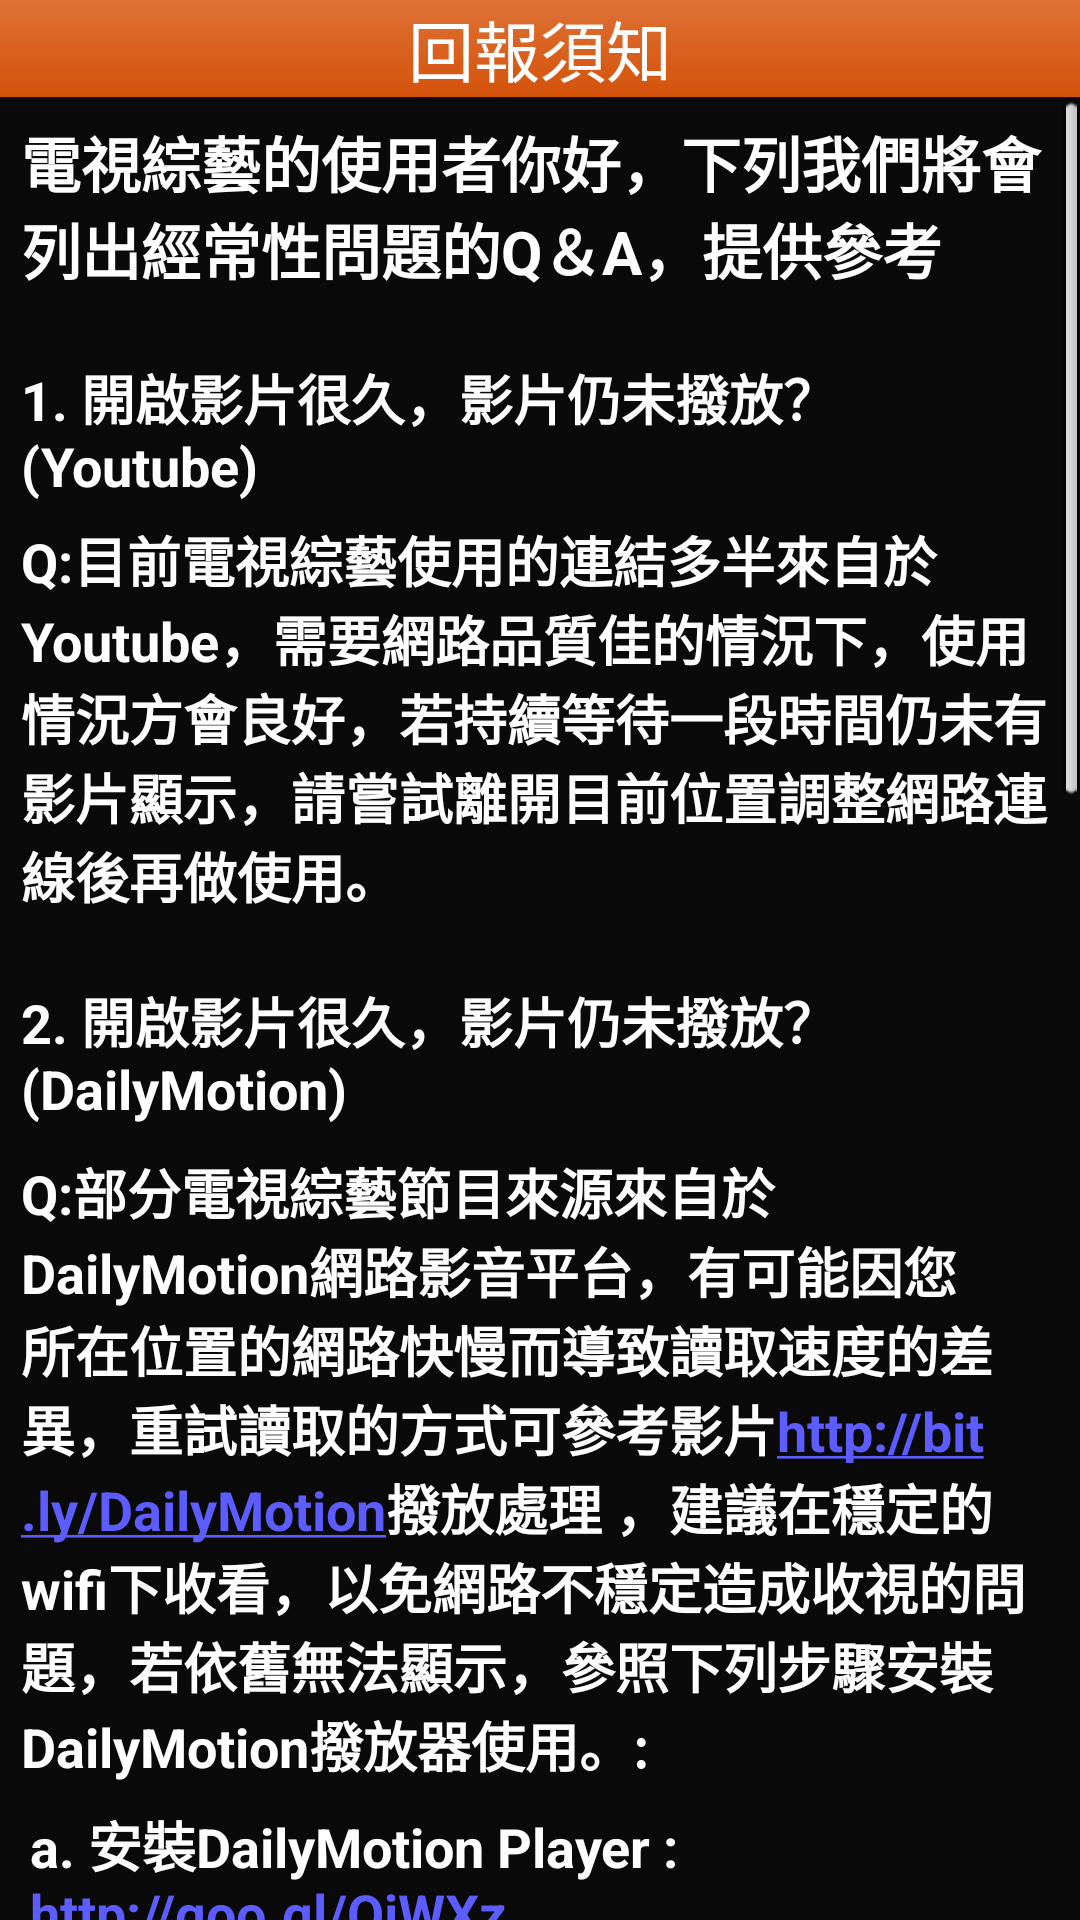

Produce the Android XML layout that renders to this screen, including the resource entries it uses.
<!-- AndroidManifest.xml: application theme android:Theme.NoTitleBar -->
<!-- res/layout/dialog_feedback.xml -->
<?xml version="1.0" encoding="utf-8"?>
<LinearLayout xmlns:android="http://schemas.android.com/apk/res/android"
    android:layout_width="fill_parent"
    android:layout_height="wrap_content"
    android:orientation="vertical" 
    android:background="@color/background"
    >

    <TextView
        android:layout_width="fill_parent"
        android:layout_height="wrap_content"
        android:background="@drawable/topbar_bg"
        android:textAppearance="?android:attr/textAppearanceLarge"
        android:text="@string/report_title"
        android:gravity="center" />

    <ScrollView 
        android:layout_width="fill_parent"
        android:layout_height="wrap_content"
        android:background="@color/background">
        <LinearLayout 
		    android:layout_width="fill_parent"
		    android:layout_height="wrap_content"
		    android:padding="5dp"
		    android:orientation="vertical" 
		    android:background="@color/background"
		    >
		    <TextView
		        android:layout_width="fill_parent"
		        android:layout_height="wrap_content"
		        android:padding="2dp"
		        android:text="@string/report_description"
		        android:textColor="@color/white"
		        android:textSize="20dp"
		        android:textStyle="bold" />
		
		    <TextView
		        android:layout_width="fill_parent"
		        android:layout_height="wrap_content"
                android:layout_marginTop="18dp"
		        android:padding="2dp"
		        android:textColor="@color/white"
		        android:textSize="18dp"
                android:textStyle="bold"
		        android:text="@string/report_descriptionQ1"
		        />
		    <TextView
		        android:layout_width="fill_parent"
		        android:layout_height="wrap_content"
                android:layout_marginTop="2dp"
		        android:padding="2dp"
		        android:textColor="@color/white"
                android:textSize="18dp"
                android:textStyle="bold"
		        android:text="@string/report_descriptionA1"
		        />
		    <TextView
                android:layout_width="fill_parent"
                android:layout_height="wrap_content"
                android:layout_marginTop="18dp"
                android:padding="2dp"
                android:textColor="@color/white"
                android:textSize="18dp"
                android:textStyle="bold"
                android:text="@string/report_descriptionQ2"
                />
            <TextView
                android:layout_width="fill_parent"
                android:layout_height="wrap_content"
                android:layout_marginTop="5dp"
                android:autoLink="web"
                android:padding="2dp"
                android:textColor="@color/white"
                android:textSize="18dp"
                android:textStyle="bold"
                android:text="@string/report_descriptionA2"
                />
            <TextView
                android:layout_width="fill_parent"
                android:layout_height="wrap_content"
                android:autoLink="web"
                android:padding="5dp"
                android:textColor="@color/white"
                android:textSize="18dp"
                android:textStyle="bold"
                android:text="@string/report_descriptionA21"
                />
            <TextView
                android:layout_width="fill_parent"
                android:layout_height="wrap_content"
                android:padding="5dp"
                android:textColor="@color/white"
                android:textSize="18dp"
                android:textStyle="bold"
                android:text="@string/report_descriptionA22"
                />
            <TextView
                android:layout_width="fill_parent"
                android:layout_height="wrap_content"
                android:padding="5dp"
                android:textColor="@color/white"
                android:textSize="18dp"
                android:textStyle="bold"
                android:text="@string/report_descriptionA23"
                />
		    <TextView
		        android:layout_width="fill_parent"
		        android:layout_height="wrap_content"
		        android:layout_marginTop="18dp"
		        android:padding="2dp"
		        android:textColor="@color/white"
                android:textSize="18dp"
                android:textStyle="bold"
		        android:text="@string/report_descriptionQ3"
		        />
		    <TextView
		        android:layout_width="fill_parent"
		        android:layout_height="wrap_content"
                android:layout_marginTop="5dp"
		        android:padding="2dp"
		        android:textColor="@color/white"
                android:textSize="18dp"
                android:textStyle="bold"
		        android:text="@string/report_descriptionA3"
		        />
		    <TextView
                android:layout_width="fill_parent"
                android:layout_height="wrap_content"
                android:autoLink="web"
                android:padding="5dp"
                android:textColor="@color/white"
                android:textSize="18dp"
                android:textStyle="bold"
                android:text="@string/report_descriptionA31"
                />
		    <TextView
                android:layout_width="fill_parent"
                android:layout_height="wrap_content"
                android:padding="5dp"
                android:textColor="@color/white"
                android:textSize="18dp"
                android:textStyle="bold"
                android:text="@string/report_descriptionA32"
                />
		    <TextView
                android:layout_width="fill_parent"
                android:layout_height="wrap_content"
                android:padding="5dp"
                android:textColor="@color/white"
                android:textSize="18dp"
                android:textStyle="bold"
                android:text="@string/report_descriptionA33"
                />
		    <TextView
		        android:layout_width="fill_parent"
		        android:layout_height="wrap_content"
                android:layout_marginTop="18dp"
		        android:padding="2dp"
		        android:textColor="@color/white"
                android:textSize="18dp"
                android:textStyle="bold"
		        android:text="@string/report_descriptionQ4"
		        />
		    <TextView
		        android:layout_width="fill_parent"
		        android:layout_height="wrap_content"
                android:layout_marginTop="5dp"
		        android:padding="2dp"
		        android:textColor="@color/white"
                android:textSize="18dp"
                android:textStyle="bold"
		        android:text="@string/report_descriptionA4"
		        />
		    <TextView
                android:layout_width="fill_parent"
                android:layout_height="wrap_content"
                android:layout_marginTop="18dp"
                android:padding="2dp"
                android:textColor="@color/white"
                android:textSize="18dp"
                android:textStyle="bold"
                android:text="@string/report_descriptionQ5"
                />
            <TextView
                android:layout_width="fill_parent"
                android:layout_height="wrap_content"
                android:layout_marginTop="5dp"
                android:padding="2dp"
                android:textColor="@color/white"
                android:textSize="18dp"
                android:textStyle="bold"
                android:text="@string/report_descriptionA5"
                />
		    <TextView
		        android:layout_width="fill_parent"
		        android:layout_height="wrap_content"
                android:layout_marginTop="18dp"
		        android:padding="2dp"
		        android:textColor="@color/white"
                android:textSize="20dp"
                android:textStyle="bold"
		        android:text="@string/report_descriptionfinal"
		        />
			<Button 
				android:id="@+id/dialog_button_feedback"
				android:layout_width="fill_parent"
				android:layout_height="wrap_content"
				android:layout_weight="0.5"
				android:layout_margin="10dp"
				android:background="@drawable/topbar_bg"
				android:textColor="@drawable/button_feedback_tv"
				android:textSize="20dp"
				android:text="@string/report"/>
			</LinearLayout>
	</ScrollView>
    </LinearLayout>
<!-- resources referenced by this layout -->
<resources>
  <color name="background">#0a0a0a</color>
  <color name="white">#ffffffff</color>
  <!-- drawable button_feedback_tv (drawable) -->
  <?xml version="1.0" encoding="UTF-8"?>
   
  
  <selector  
      xmlns:android="http://schemas.android.com/apk/res/android">  
      <item android:state_pressed="true"
          android:color="@color/report_press">
           </item>  
      <item android:state_focused="true" 
          android:color="@color/report_press">
          </item>  
      <item
          android:color="@color/report_normal">
          </item>  
  </selector>
  <!-- drawable topbar_bg (drawable) -->
  <?xml version="1.0" encoding="utf-8"?>
  <shape xmlns:android="http://schemas.android.com/apk/res/android">
      <gradient   
  	    android:startColor="@color/main_color_orange"  
  	    android:endColor="@color/main_color_orange_dark"  
  	    android:angle="270" />
  </shape>
  <string name="report">Report</string>
  <string name="report_description">電視綜藝的使用者你好，下列我們將會列出經常性問題的Q＆A，提供參考</string>
  <string name="report_descriptionA1">Q:目前電視綜藝使用的連結多半來自於Youtube，需要網路品質佳的情況下，使用情況方會良好，若持續等待一段時間仍未有影片顯示，請嘗試離開目前位置調整網路連線後再做使用。</string>
  <string name="report_descriptionA2">Q:部分電視綜藝節目來源來自於DailyMotion網路影音平台，有可能因您所在位置的網路快慢而導致讀取速度的差異，重試讀取的方式可參考影片http://bit.ly/DailyMotion撥放處理 ，建議在穩定的wifi下收看，以免網路不穩定造成收視的問題，若依舊無法顯示，參照下列步驟安裝DailyMotion撥放器使用。:</string>
  <string name="report_descriptionA21">a. 安裝DailyMotion Player : http://goo.gl/QjWXz</string>
  <string name="report_descriptionA22">b. 設定 -&gt; 應用程式 -&gt; 選瀏覽器app(ex chrome) -&gt; 按下"清除預設值"</string>
  <string name="report_descriptionA23">c. 觀看時選擇內建的瀏覽器</string>
  <string name="report_descriptionA3">Q:部分電視綜藝節目來源來自於LETV或是SoHu等網路影音平台，這些平台僅支援Flash Player+手機內建瀏覽器，請參照下列步驟:</string>
  <string name="report_descriptionA31">a. 安裝Flash Player : http://goo.gl/ymsaz</string>
  <string name="report_descriptionA32">b. 設定 -&gt; 應用程式 -&gt; 選瀏覽器app(ex chrome) -&gt; 按下"清除預設值"</string>
  <string name="report_descriptionA33">c. 觀看時選擇內建的瀏覽器</string>
  <string name="report_descriptionA4">Q:由於部分影片侵犯著作權，所以電視台將會提出要求予以下架，此時請回報給JumpLife團隊，若有搜尋正常連結，將會盡速更新。</string>
  <string name="report_descriptionA5">Q:線上串流有時後撥放不穩定，會出現[此段影片撥放錯誤]訊息，建議使用[外部撥放]選項，開啟外部撥放程式撥放，以取得較好的撥放品質。由於目前發現部分裝置無法使用連續撥放功能，若想恢復成舊版撥放方式，可至[關於我們]關閉[連續撥放]，即可恢復成舊版撥放方式。</string>
  <string name="report_descriptionQ1">1. 開啟影片很久，影片仍未撥放？ (Youtube)</string>
  <string name="report_descriptionQ2">2. 開啟影片很久，影片仍未撥放？ (DailyMotion)</string>
  <string name="report_descriptionQ3">3. 開啟影片很久，影片仍未撥放？ (Flash Player)</string>
  <string name="report_descriptionQ4">3. 為什麼常常出影片失效？</string>
  <string name="report_descriptionQ5">4. 連續撥放時出現[此段影片播放錯誤]？</string>
  <string name="report_descriptionfinal">若依舊無法解決你的問題，請使用回報按鈕，電視綜藝感謝你的使用</string>
  <string name="report_title">回報須知</string>
  <color name="report_press">#606060</color>
  <color name="report_normal">#562104</color>
  <color name="main_color_orange">#de7136</color>
  <color name="main_color_orange_dark">#d4520a</color>
</resources>
